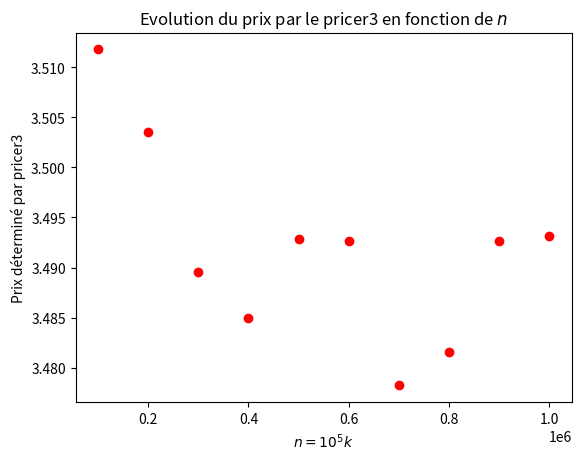

This figure's Python source: (Note: this script raises an exception after producing the figure.)
#!/usr/bin/env python
# coding: utf-8

# # Notebook Python du Projet Mathématiques
#
#
# Ce document présente les fonctions implémentées ainsi que les résultats de nos recherches sur le projet de mathématiques, dans le cadre de notre deuxième semestre à l'ENSIIE.
#
# Groupe 20 :
# - **Khalil BATTIKH**
# - **Lucas RODRIGUEZ**
# - **Avraham ROSENBERG**
# ---

# In[40]:


# Importation des bibliothèques nécessaires

# Bibliothèque time pour établir des comparatifs de performances de nos implémentations
import time
# Bibliothèque random pour générer des échantillons aléatoires
import random
# Bibliothèque math pour avoir accès aux fonctions mathématiques
import math

# Bibliothèques numpy et scipy pour faciliter la gestion des données et du calcul numérique
import scipy.stats
import scipy as sp
import numpy as np

# Bibliothèque et sous-modules pour la représentation 2D/3D des données
from matplotlib import cm
import matplotlib.colors as colors
import matplotlib.pyplot as plt
from mpl_toolkits import mplot3d


# Pour ignorer les warnings de division par zéro pour le calcul d'erreur relative
import warnings
warnings.filterwarnings("ignore", category=RuntimeWarning)


# # Modèle de Cox-Ross-Rubinstein

# In[2]:


def binomial(n, k):
    """
    Fonction implémentant le calcul du coefficient binomial
    :param n: entier
    :param k: entier
    """
    return (math.factorial(n))/(math.factorial(n - k)*math.factorial(k))


# ## Premier pricer

# In[3]:


def price1(N, r_N, h_N, b_N, s, f):
    """
    Fonction implémentant le premier pricer étudié dans le
    modèle de Cox-Ross-Rubinstein
    :param N: Nombre de discrétisation souhaité
    :param r_N: Taux sans risque
    :param h_N: Taux pour un actif risqué, à l'initiative d'une hausse du prix de l'actif
    :param b_N: Taux pour un actif risqué, à l'initiative d'une baisse du prix de l'actif
    :param s: Prix de l'actif risqué à l'instant initial
    :param f: Fonction continue
    :return: Prix de l'option (que doit faire payer le vendeur à l'acheteur, à l'instant initial)
    """
    # Calcul de q_N
    q_N = (r_N - b_N)/(h_N - b_N)

    # Calcul du prix de l'option
    prix = 0
    for i in range(N + 1):
        s_i = s*((1 + h_N)**i)*((1 + b_N)**(N - i))
        prix += binomial(N, i)*f(s_i)*(q_N**i)*((1 - q_N)**(N - i))
    return prix*(1/(1 + r_N)**N)


# In[4]:


# Fonction de payoff
def f(x): return max(x - 100, 0)


# Test du premier pricer
s = 100
h_N = 0.05
b_N = -0.05
r_N = 0.01
N = 20
print(price1(N, r_N, h_N, b_N, s, f))


# ## Deuxième pricer

# In[5]:


def price2(N, r_N, h_N, b_N, s, f):
    """
    Fonction implémentant le second pricer
    :param N: Nombre de discrétisation souhaité
    :param r_N: Taux sans risque
    :param h_N: Taux pour un actif risqué, à l'initiative d'une hausse du prix de l'actif
    :param b_N: Taux pour un actif risqué, à l'initiative d'une baisse du prix de l'actif
    :param s: Prix de l'actif risqué à l'instant initial
    :param f: Fonction continue
    :return: Prix de l'option (que doit faire payer le vendeur à l'acheteur, à l'instant initial)
    :return:
    """
    # Calcul de q_N
    q_N = (r_N - b_N)/(h_N - b_N)

    # Création des vecteurs V_k
    V_size = N + 1
    V = np.zeros((V_size, V_size))

    # Détermination des prix à l'étape N
    for i in range(N + 1):
        V[i][0] = f(s*((1 + b_N)**i)*((1 + h_N)**(N - i)))
    # On remonte ensuite les prix précédents en remontant l'arbre par récurrence
    for j in range(1, N + 1):
        for i in range(j, N + 1):
            V[i][j] = (1/(1 + r_N))*(q_N*V[i - 1]
                                     [j - 1] + (1 - q_N)*V[i][j - 1])

    # Affichage (pour le développement) de la matrice V
    # print(V)
    return V[N][N]


# In[6]:


# Test du second pricer
def f(x): return max(100 - x, 0)


N = 3
print(price2(N, r_N, h_N, b_N, s, f))


# ## Comparaison des 2 pricers

# In[7]:


# Comparaison des 2 pricers
s = 100
r_N = 0.01
h_N = 0.05
b_N = -0.05
N = 3  # random.randint(5, 15)
def f2(x): return max(x - 100, 0)


print("Etude comparative des 2 pricers pour N = ", N)

p1 = price1(N, r_N, h_N, b_N, s, f2)
p2 = price2(N, r_N, h_N, b_N, s, f2)
print("Premier pricer : ", p1)
print("Second pricer : ", p2)

# Mesure de l'écart entre les 2
print("\nEcart absolu entre les 2 pricers")
print(abs(p1 - p2))


# ## Couverture

# In[8]:


# Calcul de couverture

# Déclaration des paramètres
N = 2
s = 100
r_N = 0.03
h_N = 0.05
b_N = - h_N
def f(x): return max(x - 100, 0)


# Calcul de q_N
q_N = (r_N - b_N)/(h_N - b_N)


# ### Couverture à $t = 0$

# In[9]:


# Couverture à t = 0

# Calcul des coordonnées de v_1
v_1_h_N = (1/(1 + r_N))*(f(s*(1 + h_N)**2)*q_N +
                         f(s*(1 + h_N)*(1 + b_N))*(1 - q_N))
v_1_b_N = (1/(1 + r_N))*(f(s*(1 + h_N)*(1 + b_N))
                         * q_N + f(s*(1 + b_N)**2)*(1 - q_N))

alpha_0 = (1/((b_N - h_N)*s))*(v_1_b_N - v_1_h_N)
beta_0 = (1/((b_N - h_N)*(1 + r_N)))*(v_1_h_N*(b_N + 1) - v_1_b_N*(1 + h_N))

print("alpha 0 = ", alpha_0)
print("beta 0 = ", beta_0)


# ### Couverture à $t = 1$ avec $S^{(N)}_{t_1} = s(1 + h_N)$

# In[10]:


# Couverture à t = 1 pour S^(N)_t_{n + 1} = s(1 + h_N)
S = s*(1 + h_N)
alpha_1 = (1/((b_N - h_N)*S))*(f((1 + b_N)*S) - f((1 + h_N)*S))
beta_1 = (1/((b_N - h_N)*((1 + r_N)**2))) * \
    (f((1 + h_N)*S)*(b_N + 1) - f((1 + b_N)*S)*(1 + h_N))

print("alpha 1 = ", alpha_1)
print("beta 1 = ", beta_1)


# ### Couverture à $t = 1$ avec $S^{(N)}_{t_1} = s(1 + b_N)$

# In[11]:


# Couverture à t = 1 pour S^(N)_t_{n + 1} = s(1 + b_N)
S = s*(1 + b_N)
alpha_1 = (1/((b_N - h_N)*S))*(f((1 + b_N)*S) - f((1 + h_N)*S))
beta_1 = (1/((b_N - h_N)*((1 + r_N)**2))) * \
    (f((1 + h_N)*S)*(b_N + 1) - f((1 + b_N)*S)*(1 + h_N))

print("alpha 1 = ", alpha_1)
print("beta 1 = ", beta_1)


# # Modèle de Black-Scholes

# ## Pricer par méthode de Monte-Carlo

# In[12]:


def price3(n, s, r, sigma, T, f):
    """
    Fonction implémentant le troisième pricer
    (modèle de Monte-Carlo) et renvoyant un estimateur du prix de l'option
    :param n:
    :param s:
    :param r:
    :param sigma:
    :param T:
    :param f:
    """
    # Génération de l'échantillon gaussien iid
    ksi = scipy.stats.norm.rvs(0, 1, n)
    # Calcul du prix mc
    prix_mc = 0
    for i in range(n):
        prix_mc += np.exp(-r*T)*f(s*np.exp((r - ((sigma**2)/2))
                                           * T + sigma*np.sqrt(T)*ksi[i]))
    prix_mc *= (1/n)
    return prix_mc


# In[13]:


# Test de price3
r = 0.01
sigma = 0.1
s = 100
T = 1
def f(x): return max(100 - x, 0)


n = [k*10**5 for k in range(1, 11)]

prices = []
for k in n:
    p = price3(k, s, r, sigma, T, f)
    prices.append(p)

plt.scatter(n, prices, color='red')
plt.xlabel("$n = 10^5k$")
plt.ylabel("Prix déterminé par pricer3")
plt.title("Evolution du prix par le pricer3 en fonction de $n$")
plt.savefig("figs/" + "evol_pricer3.png")
plt.show()


# ## Pricer par formule fermée

# In[14]:


def put(s, r, sigma, T, K):
    """
    Formule renvoyant le prix de cette option
    :param s:
    :param r:
    :param sigma:
    :param T:
    :param K:
    """
    d = (1/(sigma*np.sqrt(T)))*(np.log(s/K) + (r + (sigma**2)/2)*T)

    def F(x):
        return scipy.stats.norm.cdf(x, 0, 1)

    prix_bs = -s*F(-d) + K*np.exp(-r*T)*F(-d + sigma*np.sqrt(T))
    return prix_bs


# In[15]:


# Test du put
r = 0.01
sigma = 0.1
s = 100
T = 1
K = 90
put(s, r, sigma, T, K)


# In[17]:


# Comparaison de put et price 3
r = 0.01
sigma = 0.1
s = 100
T = 1
K = 100
def f(x): return max(K - x, 0)


N = [k*10**5 for k in range(1, 11)]
P = [price3(n, s, r, sigma, T, f) for n in N]

# Affichage du pricer3
plt.scatter(N, P, color='red', label='pricer3')
# Affichage du put
p = put(s, r, sigma, T, K)
plt.plot(N, p*np.array([1 for k in range(1, 11)]), color='green', label='put')

# Configuration de l'affichage
plt.xlabel("$n = 10^5k$")
plt.ylabel("Prix par pricer3")
plt.title("Comparaison du PUT et du pricer3")
plt.legend()
#plt.savefig("figs/" +"compaPUT_P3.png")
plt.show()


# ### [Complément] Analyse de convergence asymptotique

# In[18]:


# Comparaison de put et price 3
r = 0.01
sigma = 0.1
s = 100
T = 1
n = 1000
K = 100
def f(x): return max(K - x, 0)


N = [k*10 for k in range(1, n)]
P = [price3(n, s, r, sigma, T, f) for n in N]

# Affichage du pricer3
plt.scatter(N, P, color='red', label='pricer3')
# Affichage du put
p = put(s, r, sigma, T, K)
plt.plot(N, p*np.array([1 for k in range(1, n)]), color='green', label='put')

# Configuration de l'affichage
plt.xlabel("$n = 10^5k$")
plt.ylabel("Prix par pricer3")
plt.title("Comparaison du PUT et du pricer3")
plt.legend()
#plt.savefig("figs/" +"compaPUT_P3_conv2.png")
plt.show()


# In[ ]:


# Tracé 3D (Question 18)
fig = plt.figure(figsize=(10, 8))
ax = fig.add_subplot(111, projection='3d')
r = 0.01
sigma = 0.1
K = 100
S = [20*k for k in range(1, 11)]
T = [1/12, 1/6, 1/4, 1/3, 1/2, 1]

for s in S:
    for t in T:
        p = put(s, r, sigma, t, K)
        ax.scatter(s, t, p, color="red", s=20)

# Configuration de l'affichage du graphique
ax.set_xlabel("$s$")
ax.set_ylabel("$T$")
ax.set_zlabel("PUT")
plt.title("Prix de l'option (fonction put)")
#plt.savefig("figs/" +"18_graph3D_put.png")
plt.show()


# # Convergence des prix

# In[ ]:


def f(x): return max(100 - x, 0)


s = 100
sigma = 0.3
r = 0.02
T = 1
N_liste = [10*k for k in range(1, 101)]
K = 100
p2 = []

for N in N_liste:  # Fonction max(100 - x, 0)
    r_N = (r*T)/N
    h_N = (1 + r_N)*np.exp(sigma*np.sqrt(T/N)) - 1
    b_N = (1 + r_N)*np.exp(- sigma*np.sqrt(T/N)) - 1
    p = price2(N, r_N, h_N, b_N, s, f)
    p2.append(p)

# Configuration du graphique
plt.plot(N_liste, p2, color='red', label='pricer')
plt.scatter(N_liste, p2, color='orange', s=13)
plt.plot(N_liste, put(s, r, sigma, T, K) *
         np.array([1 for k in range(1, 101)]), color='green', label='put')
plt.legend()
plt.xlabel("$N$")
plt.ylabel("Valeur du pricer")
plt.title("Prix de l'option via le pricer 2 par rapport au put en fonction de $N$")
#plt.savefig("figs/" +"convergence_f_max.png")
plt.show()


# # EDP de Black-Scholes

# In[21]:


# Déclaration des variables paramètres
K = 1
r = 0.015
sigma = 0.21
T = 1
x_min = np.log(0.4)
x_max = np.log(2)


alpha = -(sigma**2)/2
beta = (sigma**2)/2 - r
gamma = r


# ## Différences finies par schéma explicite

# ### Implémentation de la méthode

# In[99]:


# Déclarations des nombres de points pour la discrétisation
M = 100  # Nombre de points en temps
N = 100  # Nombre de points en espace


# Déclaration des pas spatial et temporel
h = (x_max - x_min)/N
dt = (h**2)/2  # pour la stabilité
# dt = T/M # pour les instabilités


# Création de la matrice des p(t_m, x_j)
P = np.zeros((M, N))


# Discrétisation de l'espace-temps
X_liste = np.linspace(x_min, x_max, N)
T_liste = np.linspace(0, T, M)


# Conditions initiales
for i in range(1, N-1):
    P[0][i] = max(K - np.exp(X_liste[i]), 0)


# Conditions aux limites
for t in range(M):
    P[t][0] = K*np.exp(-r*T_liste[t]) - np.exp(x_min)
    P[t][-1] = 0

# Calcul des coefficients
a1 = dt*(1/dt + (2*alpha)/(h**2) - gamma)
a2 = dt*(-alpha/(h**2) - beta/(2*h))
a3 = dt*(-alpha/(h**2) + beta/(2*h))

# Implémentation itérative du schéma

P_m = np.zeros(N)  # Vecteur colonne

for t in range(N - 1):
    # Réimplémentation des conditions aux limites
    P_m[0] = K*np.exp(-r*T_liste[t]) - np.exp(x_min)
    P_m[-1] = 0

    # Itération sur le vecteur colonne et sur les vecteurs colonnes précédents
    for x in range(1, M - 1):
        P_m[x] = a1*P[t][x] + a2*P[t][x + 1] + a3*P[t][x - 1]
    # Implantation du vecteur colonne récemment calculé dans la matrice générale
    P[t + 1] = P_m.copy()
P_E = np.copy(P[-1, :])


# ### Affichage de l'évolution du PUT $p(t, x)$ en fonction de $x$

# In[35]:


# Affichage de l'évolution du PUT en fonction de x
plt.plot(X_liste, P[-1, :], color="red", label="PUT")
plt.plot(X_liste, np.fmax(K - np.exp(X_liste), 0),
         color="blue", label="payoff")

# Configurations
plt.xlabel("Valeurs de $x$")
plt.ylabel("Valeur du PUT de l'option")
plt.title("METHODE EXPLICITE\nEvolution de la valeur du PUT sur l'espace")
plt.legend()
plt.show()


# ### Affichage de l'évolution du PUT $p(t, x)$ en fonction de $t$ et $x$ (3D)

# In[37]:


# Affichage de l'évolution du PUT p(t, x) en fonction de t et x

# Configuration du graphique
fig = plt.figure(figsize=(14, 8))
ax = fig.add_subplot(111, projection='3d')
ax.set_xlabel('X', fontsize=16)
ax.set_ylabel('t', fontsize=16)
ax.set_zlabel('put', fontsize=16)

# Création & Affichage du graphique
X_liste_m, T_liste_m = np.meshgrid(X_liste, T_liste)
p = ax.plot_surface(X_liste_m, T_liste_m, P,
                    cstride=1, linewidth=0, cmap='jet')
cb = fig.colorbar(p, ax=ax)
plt.title("METHODE EXPLICITE\nPut de l'option en fonction de $x$ et $t$")
#plt.savefig("figs/" +"E_3D.png")
plt.show()


# ### Affichage du PUT $p(t, x)$ en fonction de $t$ et $x$ en vue 2D (heatmap)

# In[38]:


# Affichage en altitude
plt.imshow(P, cmap="jet")
plt.xlabel("$x$")
plt.ylabel("$t$")
plt.title("METHODE EXPLICITE\nValeurs de $p(t,x)$")
plt.colorbar()
plt.savefig("figs/" + "E_headmap.png")
plt.show()


# ### Erreur relative de la méthode

# In[97]:


err_abs_e = np.absolute(P[-1, :] - np.fmax(K - np.exp(X_liste), 0))
err_rel_e = err_abs_e/np.fmax(K - np.exp(X_liste), 0)

# Affichage de l'évolution de l'erreur relative en fonction de x
plt.scatter(X_liste, err_abs_e, color="green", label="DF Explicite")
plt.title("METHODE EXPLICITE\nErreur relative en fonction de l'espace")
plt.legend()
plt.xlabel("Valeurs de $x$")
plt.ylabel("Erreur relative réalisée")
plt.show()


# ## Différences finies par schéma implicite

# ### Implémentation

# In[130]:


# Déclarations des nombres de points pour la discrétisation
M = 100  # Nombre de points en temps
N = 100  # Nombre de points en espace


# Déclaration des pas spatial et temporel
h = (x_max - x_min)/N
dt = (h**2)/2  # pour la stabilité
# dt = T/M # pour les instabilités

# Calcul des coefficients
b1 = (dt)*(1/dt - (2*alpha)/(h**2) + gamma)
b2 = (dt)*(alpha/(h**2) + beta/(2*h))
b3 = (dt)*(alpha/(h**2) - beta/(2*h))

# Création de la matrice des p(t_m, x_j)
P = np.zeros((M, N))
A = np.zeros((N, N))


# Remplissage de la matrice A
for i in range(N):
    A[i][i] = b1

for i in range(0, N - 1):
    A[i][i + 1] = b2

for i in range(1, N):
    A[i][i - 1] = b3

# Inversion de la matrice
A_inv = np.linalg.inv(A)

# Discrétisation de l'espace-temps
X_liste = np.linspace(x_min, x_max, N)
T_liste = np.linspace(0, T, M)


# Conditions initiales
for i in range(1, N-1):
    P[0][i] = max(K - np.exp(X_liste[i]), 0)

# Conditions aux limites
for t in range(M):
    P[t][0] = K*np.exp(-r*T_liste[t]) - np.exp(x_min)
    P[t][-1] = 0


# Implémentation du schéma
for t in range(M - 1):
    P[t + 1, :] = np.dot(A_inv, P[t, :])
P_I = np.copy(P[-1, :])


# ### Affichage de l'évolution du PUT $p(t, x)$ en fonction de $x$

# In[131]:


# Affichage de l'évolution du PUT en fonction de x
plt.plot(X_liste, P[- 1, :], color="red", label="PUT")
plt.plot(X_liste, np.fmax(K - np.exp(X_liste), 0),
         color="blue", label="payoff")
plt.xlabel("Valeurs de $x$")
plt.ylabel("Valeur du PUT de l'option")
plt.title("METHODE IMPLICITE\nEvolution de la valeur du PUT sur l'espace")
plt.legend()
#plt.savefig("figs/" +"I_px.png")
plt.show()


# ### Affichage de l'évolution du PUT $p(t, x)$ en fonction de $t$ et $x$ (3D)

# In[93]:


fig = plt.figure(figsize=(14, 8))
ax = fig.add_subplot(111, projection='3d')
ax.set_xlabel('X', fontsize=16)
ax.set_ylabel('t', fontsize=16)
ax.set_zlabel('put', fontsize=16)
X_liste_m, T_liste_m = np.meshgrid(X_liste, T_liste)
p = ax.plot_surface(X_liste_m, T_liste_m, P,
                    cstride=1, linewidth=0, cmap='jet')
cb = fig.colorbar(p, ax=ax)
plt.title("METHODE IMPLICITE\nPut de l'option en fonction de $x$ et $t$")
#plt.savefig("figs/" +"I_3D.png")
plt.show()


# ### Affichage du PUT $p(t, x)$ en fonction de $t$ et $x$ en vue 2D (heatmap)

# In[94]:


# Affichage en altitude
plt.imshow(P, cmap="jet")  # cm.spring)
plt.xlabel("x")
plt.ylabel("t")
plt.title("implicite")
plt.colorbar()
plt.savefig("figs/" + "I_heatmap.png")
plt.show()


# ### Erreur relative de la méthode

# In[95]:


err_abs_i = np.absolute(P[-1, :] - np.fmax(K - np.exp(X_liste), 0))
err_rel_i = err_abs_i/np.fmax(K - np.exp(X_liste), 0)

# Affichage de l'évolution de l'erreur relative en fonction de x
plt.scatter(X_liste, err_rel_i, color="red", label="DF Implicite")
plt.scatter(X_liste, err_rel_e, color="green", label="DF Explicite")
plt.title("METHODE IMPLICITE\nErreur relative en fonction de l'espace")
plt.legend()
plt.xlabel("valeurs de $x$")
plt.ylabel("erreur relative réalisée")
plt.show()


# ## Différences finies par méthode de Crank-Nicholson $\theta = \frac{1}{2}$

# ### Implémentation

# In[132]:


# Déclarations des nombres de points pour la discrétisation
M = 100  # Nombre de points en temps
N = M  # Nombre de points en espace


# Déclaration des pas spatial et temporel
h = (x_max - x_min)/N
dt = (h**2)/2  # pour la stabilité
# dt = T/M # pour les instabilités

# Calcul des coefficients
c1 = 1/dt - alpha/(h**2) + gamma/2
c2 = alpha/(2*(h**2)) + beta/(4*h)
c3 = alpha/(2*(h**2)) - beta/(4*h)
c4 = 1/dt + alpha/(h**2) - gamma/2
c5 = -c2
c6 = -c3


# Création de la matrice des p(t_m, x_j)
P = np.zeros((M, N))

# Création des matrices A et B
A = np.zeros((N, N))
B = np.zeros((N, N))

# Remplissage des matrices A et B
for i in range(N):
    A[i][i] = c1
    B[i][i] = c4

for i in range(0, N - 1):
    A[i][i + 1] = c2
    B[i][i + 1] = c5

for i in range(1, N):
    A[i][i - 1] = c3
    B[i][i - 1] = c6


# Discrétisation de l'espace-temps
X_liste = np.linspace(x_min, x_max, N)
T_liste = np.linspace(0, T, M)

# Conditions initiales
for i in range(1, N-1):
    P[0][i] = max(K - np.exp(X_liste[i]), 0)

# Conditions aux limites
for t in range(M):
    P[t][0] = K*np.exp(-r*T_liste[t]) - np.exp(x_min)
    P[t][-1] = 0

# Implémentation du schéma
for t in range(M - 1):
    # print(t)

    #P[t + 1, :] = scipy.linalg.solve(A, np.dot(B, P[t, :]))
    #P[t + 1, :] = np.dot(A_inv, np.dot(B, P[t, :]))
    P[t + 1, :] = np.linalg.solve(A, np.dot(B, P[t, :]))
    #print(P[t, :])
#print(P[- 1, :])
P_CN = np.copy(P[-1, :])


# ### Affichage de l'évolution du PUT $p(t, x)$ en fonction de $x$

# In[133]:


# Affichage de l'évolution du PUT en fonction de x
plt.plot(X_liste, P[- 1, :], color="red", label="PUT")
plt.plot(X_liste, np.fmax(K - np.exp(X_liste), 0),
         color="blue", label="payoff")
plt.xlabel("Valeurs de $x$")
plt.ylabel("Valeur du PUT de l'option")
plt.title("METHODE DE CRANK-NICHOLSON\nEvolution de la valeur du PUT sur l'espace")
plt.legend()
plt.savefig("figs/" + "CN_3.png")
plt.show()


# ### Affichage de l'évolution du PUT $p(t, x)$ en fonction de $t$ et $x$ (3D)

# In[126]:


fig = plt.figure(figsize=(14, 8))
ax = fig.add_subplot(111, projection='3d')
ax.set_xlabel('X', fontsize=16)
ax.set_ylabel('t', fontsize=16)
ax.set_zlabel('put', fontsize=16)
X_liste_m, T_liste_m = np.meshgrid(X_liste, T_liste)
p = ax.plot_surface(X_liste_m, T_liste_m, P,
                    cstride=1, linewidth=0, cmap='jet')
cb = fig.colorbar(p, ax=ax)

plt.title("METHODE DE CRANK-NICHOLSON\nPut de l'option en fonction de $x$ et $t$")
plt.savefig("figs/" + "CN_1.png")
plt.show()


# ### Affichage du PUT $p(t, x)$ en fonction de $t$ et $x$ en vue 2D (heatmap)

# In[129]:


# Affichage en altitude
plt.imshow(P, cmap="jet")  # cm.spring)
plt.xlabel("x")
plt.ylabel("t")
plt.title("METHODE DE CRANK-NICHOLSON\nPut en fonction de $t$ et $x$")

plt.colorbar()
plt.savefig("figs/" + "CN_2.png")
plt.show()


# ### Erreur relative de la méthode

# In[85]:


err_abs_nc = np.absolute(P[-1, :] - np.fmax(K - np.exp(X_liste), 0))
err_rel_nc = err_abs_nc/np.fmax(K - np.exp(X_liste), 0)


# ## Evolution de l'erreur relative suivant les 3 méthodes

# In[118]:


# Affichage de l'évolution de l'erreur relative en fonction de x
plt.scatter(X_liste, err_rel_i, color="red", label="DF Implicite")
plt.scatter(X_liste, err_rel_e, color="green", label="DF Explicite")
plt.scatter(X_liste, err_rel_nc, color="blue", label="DF Crank-Nicholson")
plt.title("Erreur relative en fonction de l'espace")
plt.legend()
plt.xlabel("valeurs de $x$")
plt.ylabel("erreur relative réalisée")
plt.savefig("figs/" + "erreurs.png")
plt.show()


# ## Courbes de $\mathbf{P}_M$ via les 3 méthodes

# In[119]:


plt.scatter(X_liste, P_E, color='green', label="DF Explicite")
plt.scatter(X_liste, P_I, color='red', label="DF Implicite")
plt.scatter(X_liste, P_CN, color='blue', label="DF CN")
plt.xlabel("Valeurs de $x$")
plt.ylabel("Valeur du Put de l'option")
plt.title("Analyse comparative des courbes obtenues pour $P_M$")
plt.legend()
plt.savefig("figs/" + "courbes.png")
plt.show()


# # Annexes techniques

# ## Algorithme de Thomas

# In[121]:


def TDMA(a, b, c, d):
    n = len(d)
    w = np.zeros(n-1, float)
    g = np.zeros(n, float)
    p = np.zeros(n, float)

    w[0] = c[0]/b[0]
    g[0] = d[0]/b[0]

    for i in range(1, n-1):
        w[i] = c[i]/(b[i] - a[i-1]*w[i-1])
    for i in range(1, n):
        g[i] = (d[i] - a[i-1]*g[i-1])/(b[i] - a[i-1]*w[i-1])
    p[n-1] = g[n-1]
    for i in range(n-1, 0, -1):
        p[i-1] = g[i-1] - w[i-1]*p[i]
    return p


# ## Décomposition LU/PLU de la matrice $A$

# In[ ]:


# Création de la matrice des p(t_m, x_j)
P = np.zeros((M, N))

# Création des matrices A et B
A = np.zeros((N, N))
B = np.zeros((N, N))

# Remplissage des matrices A et B


# Décomposition LU de A
_, L, U = scipy.linalg.lu(A)

""" Résolution du système """

# Discrétisation de l'espace-temps
X_liste = np.linspace(x_min, x_max, N)
T_liste = np.linspace(0, T, M)

# Conditions initiales
for i in range(1, N-1):
    P[0][i] = max(K - np.exp(X_liste[i]), 0)

# Conditions aux limites
for t in range(M):
    P[t][0] = K*np.exp(-r*T_liste[t]) - np.exp(x_min)
    P[t][-1] = 0

# Implémentation du schéma
for t in range(M - 1):

    # Etape 1
    y = np.linalg.solve(L, np.dot(B, P[t, :]))

    # Etape 2
    P[t + 1, :] = np.linalg.solve(U, y)
#print(P[- 1, :])
